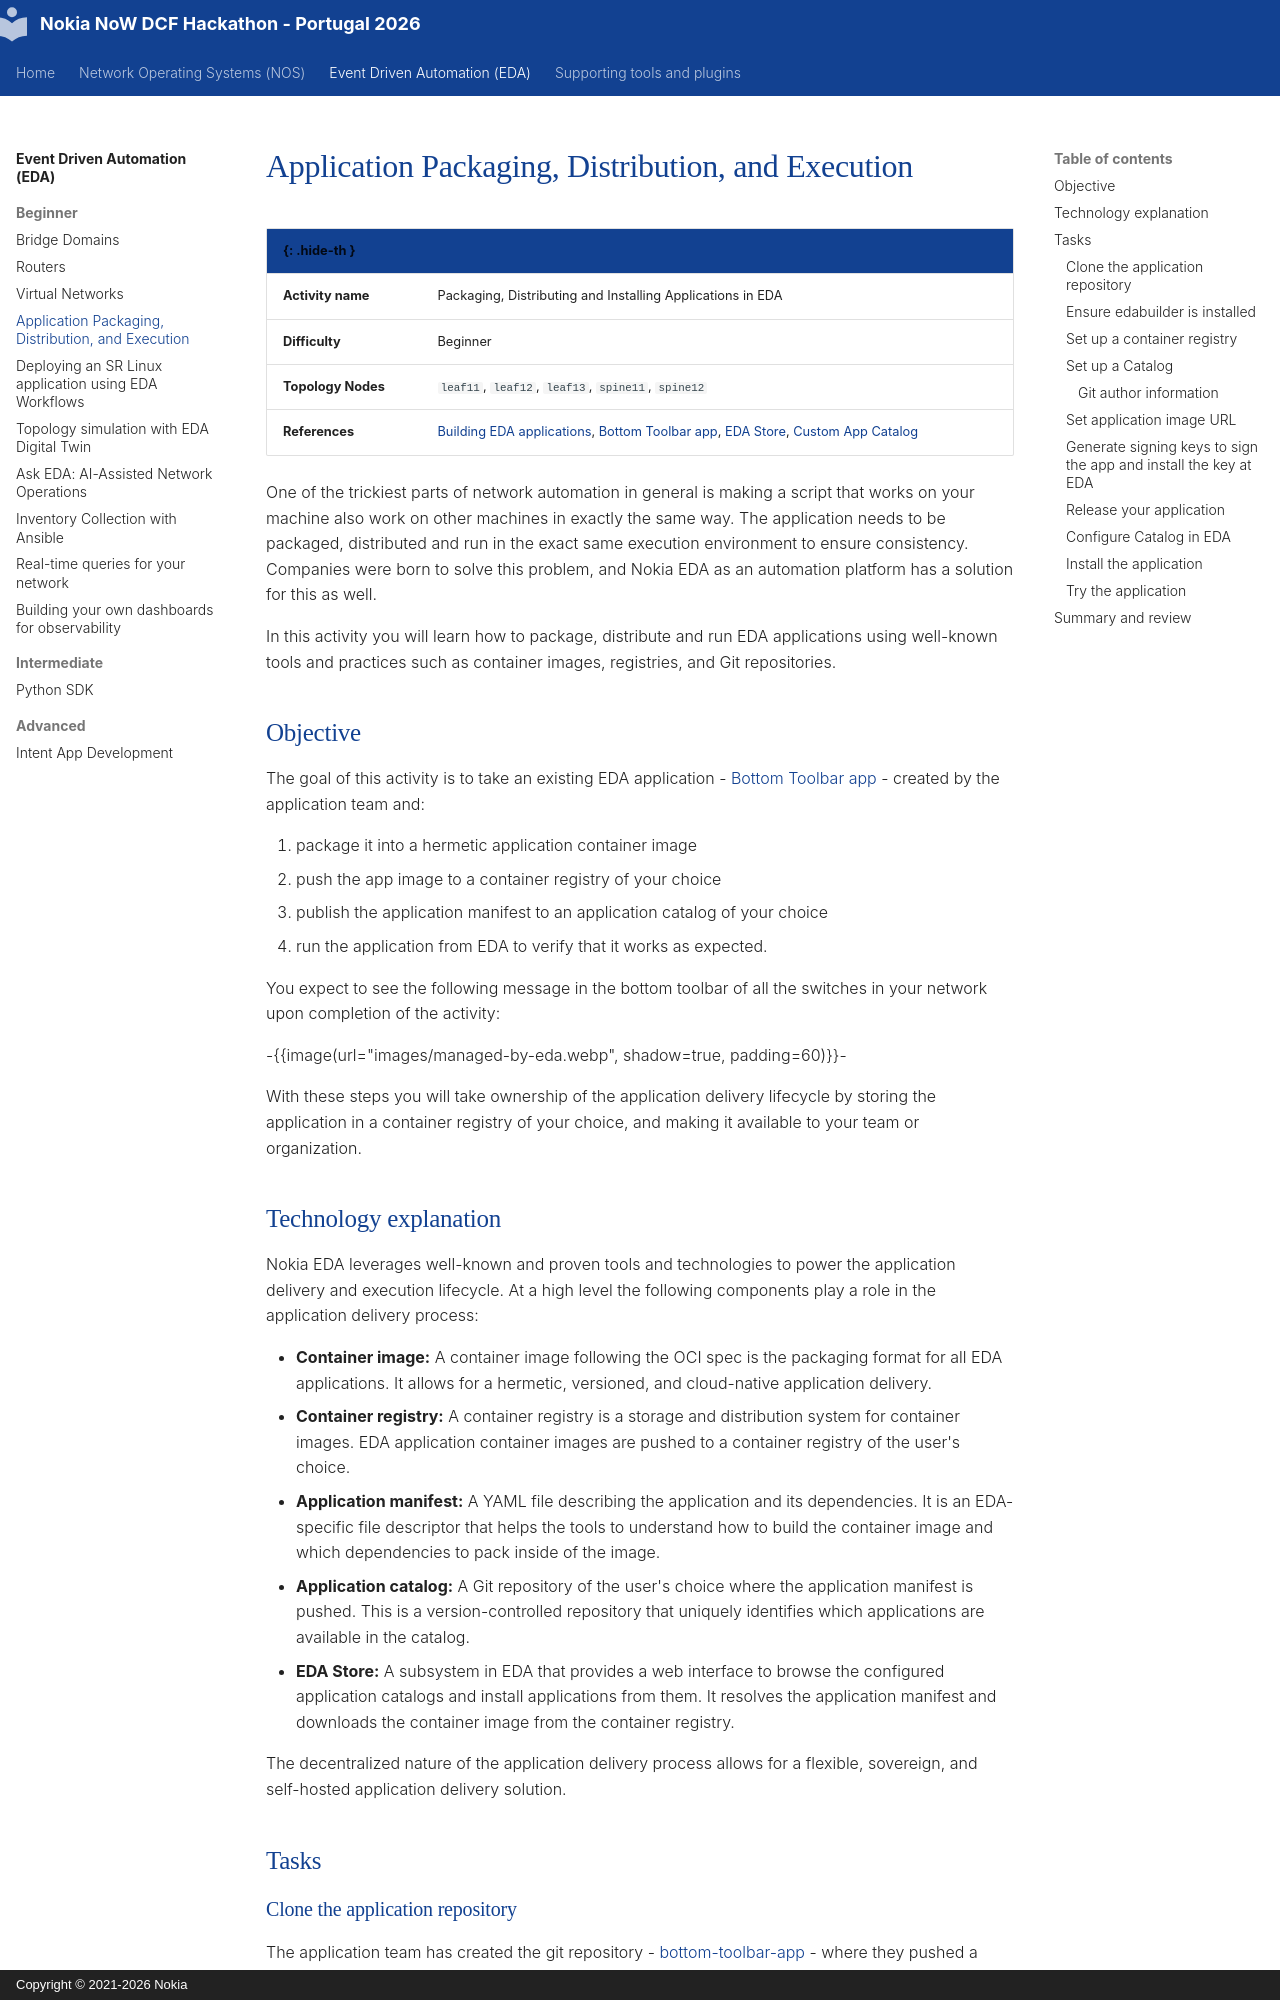

repository: srlinuxeurope/DCFPartnerHackathon · page: eda/beginner/app-delivery/index.html · generator: mkdocs · copyright: Copyright © 2021-2026 Nokia

# Application Packaging, Distribution, and Execution

| <nbsp> {: .hide-th }        |  |
| --------------------------- |  |
| **Activity name**           | Packaging, Distributing and Installing Applications in EDA |
| **Difficulty**              | Beginner |
| **Topology Nodes**          | `leaf11`, `leaf12`, `leaf13`, `spine11`, `spine12` |
| **References**              | [Building EDA applications][building-apps], [Bottom Toolbar app][bottom-toolbar-app], [EDA Store][eda-store], [Custom App Catalog][custom-catalog] |

[building-apps]: https://docs.eda.dev/26.8/development/apps/
[bottom-toolbar-app]: https://github.com/eda-labs/bottom-toolbar-app
[custom-catalog]: https://docs.eda.dev/26.8/development/custom-catalog/
[eda-store]: https://docs.eda.dev/26.8/apps/#nokia-eda-store

One of the trickiest parts of network automation in general is making a script that works on your machine also work on other machines in exactly the same way. The application needs to be packaged, distributed and run in the exact same execution environment to ensure consistency.  
Companies were born to solve this problem, and Nokia EDA as an automation platform has a solution for this as well.

In this activity you will learn how to package, distribute and run EDA applications using well-known tools and practices such as container images, registries, and Git repositories.

## Objective

The goal of this activity is to take an existing EDA application - [Bottom Toolbar app][bottom-toolbar-app] - created by the application team and:

1. package it into a hermetic application container image
2. push the app image to a container registry of your choice
3. publish the application manifest to an application catalog of your choice
4. run the application from EDA to verify that it works as expected.

You expect to see the following message in the bottom toolbar of all the switches in your network upon completion of the activity:

-{{image(url="images/managed-by-eda.webp", shadow=true, padding=60)}}-

With these steps you will take ownership of the application delivery lifecycle by storing the application in a container registry of your choice, and making it available to your team or organization.
